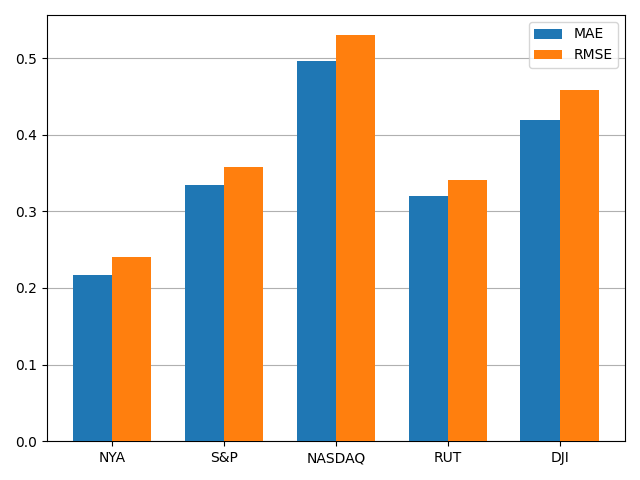

Data behind this chart, as committed beside it:
, MAE, RMSE
NYA, 0.2172, 0.2406
S&P, 0.3342, 0.3574
NASDAQ, 0.4963, 0.5297
RUT, 0.3206, 0.3414
DJI, 0.419, 0.4577
